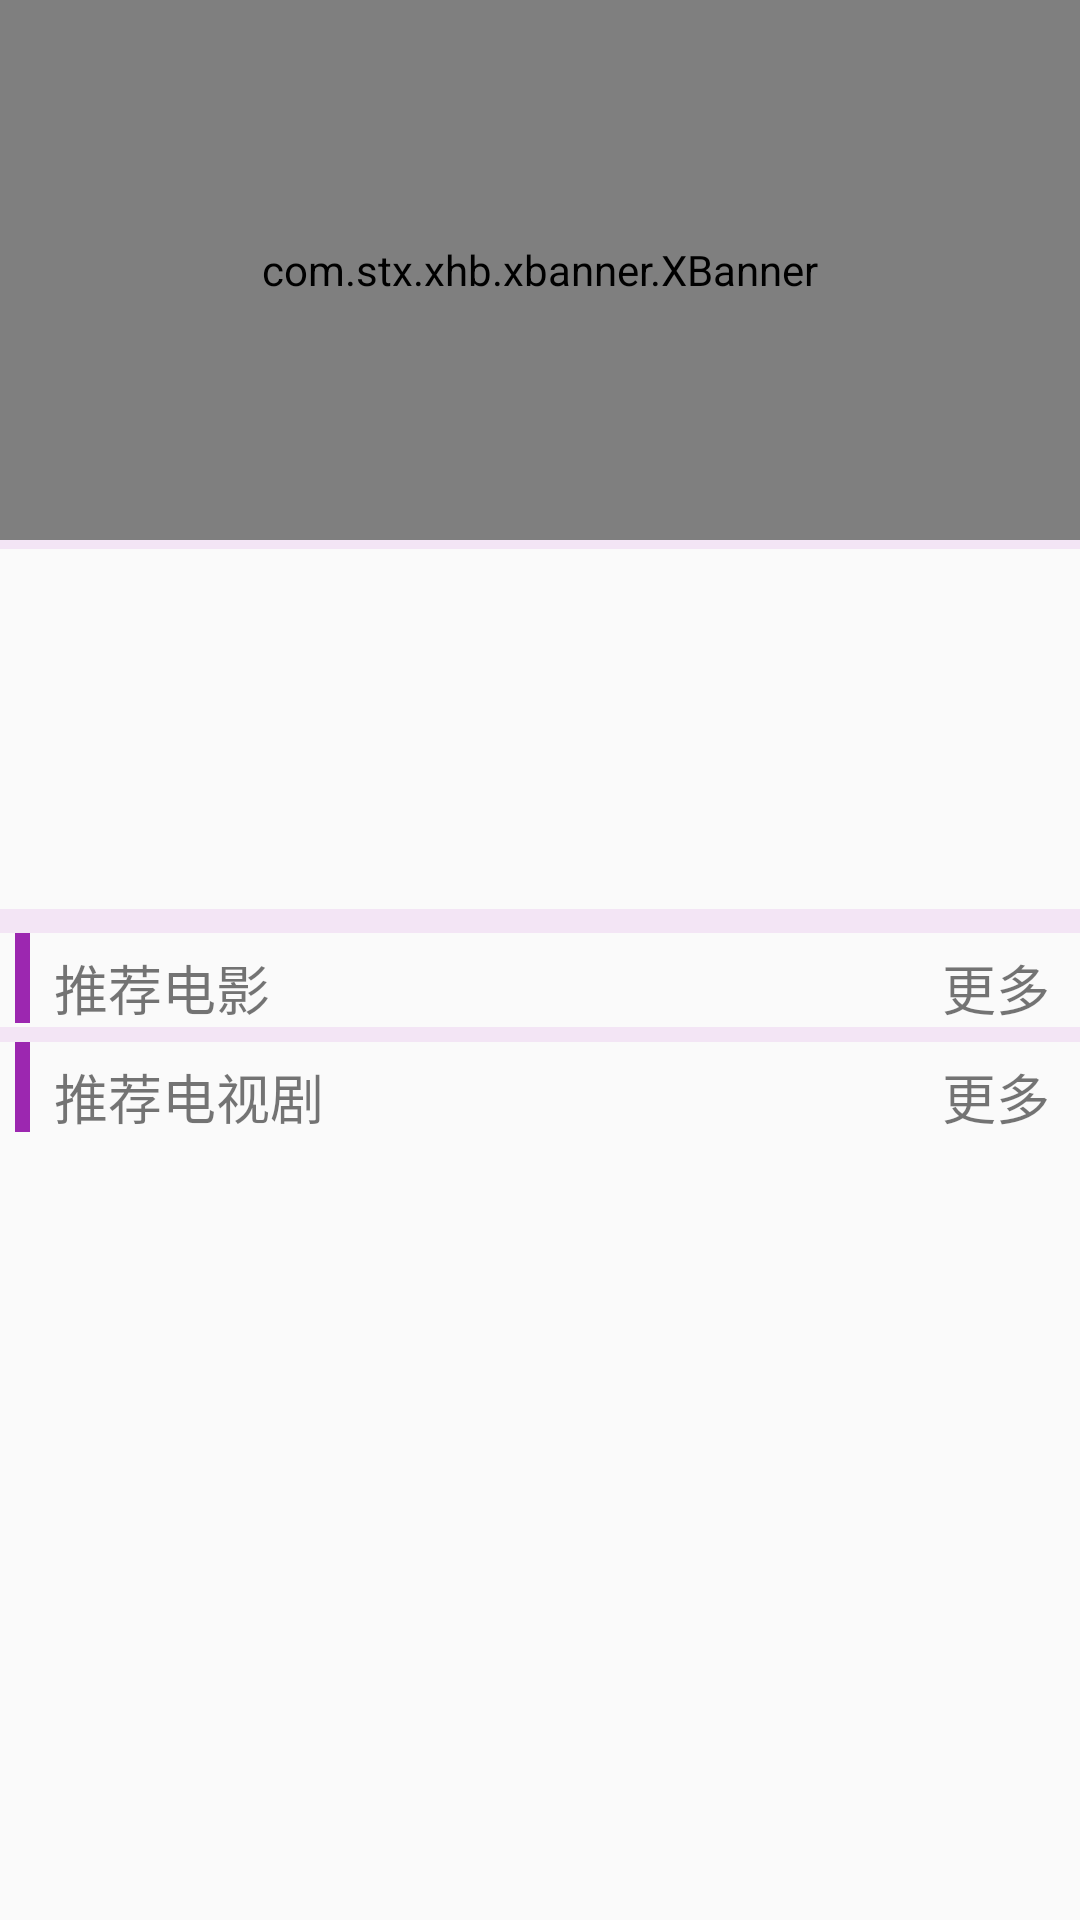

This screen was rendered from an Android layout file. Write that file and the resources it references.
<!-- AndroidManifest.xml: application theme AppTheme -->
<!-- res/layout/fragment_home_page.xml -->
<android.support.v4.widget.NestedScrollView android:layout_width="wrap_content"
    android:layout_height="wrap_content"
    xmlns:android="http://schemas.android.com/apk/res/android">
<LinearLayout xmlns:android="http://schemas.android.com/apk/res/android"
    xmlns:tools="http://schemas.android.com/tools"
    android:layout_width="match_parent"
    android:layout_height="match_parent"
    android:background="@color/mainbackgroundcolor"
    android:orientation="vertical"
    tools:context="cn.oddcloud.www.oddccloudtelevision.fragment.HomePageFragment">


    <com.stx.xhb.xbanner.XBanner xmlns:app="http://schemas.android.com/apk/res-auto"
        android:id="@+id/banner_1"
        android:layout_width="match_parent"
        android:layout_height="180dp"
        app:AutoPlayTime="3000"
        app:pointNormal="@drawable/shape_noraml"
        app:pointSelect="@drawable/shape_selected"
        app:pointsContainerBackground="#44aaaaaa"
        app:pointsPosition="RIGHT"
        app:tipTextSize="18dp" />

    <GridView xmlns:android="http://schemas.android.com/apk/res/android"
        android:id="@+id/gridview"
        android:layout_width="fill_parent"
        android:layout_height="120dp"
        android:layout_gravity="center"
        android:layout_marginBottom="3dp"
        android:layout_marginTop="3dp"
        android:background="@color/grid_bg"
        android:gravity="center"
        android:numColumns="5"
        android:paddingBottom="8dp"
        android:paddingTop="8dp" />

    <LinearLayout
        android:layout_width="fill_parent"
        android:layout_height="wrap_content"
        android:layout_marginTop="5dp"
        android:background="@color/grid_bg"
        android:layout_weight="1"
        android:orientation="vertical">
        <LinearLayout
            android:layout_width="fill_parent"
            android:layout_height="wrap_content"
            android:background="@color/grid_bg"
            android:orientation="horizontal">

        <View
            android:layout_width="5dp"
            android:layout_marginLeft="5dp"
            android:layout_height="30dp"
            android:background="@color/maincolor"></View>

        <TextView
            android:layout_width="wrap_content"
            android:layout_height="wrap_content"
            android:layout_marginTop="5dp"
            android:text="推荐电影"
            android:layout_marginLeft="8dp"
            android:layout_weight="1"
            android:textSize="18sp" />
        <TextView
            android:layout_width="wrap_content"
            android:layout_height="wrap_content"
            android:textSize="18sp"
            android:layout_marginTop="5dp"
            android:text="更多"
            android:layout_marginRight="10dp"

            android:gravity="right"
            />
          </LinearLayout>

        <android.support.v7.widget.RecyclerView
            android:id="@+id/recommend_movie_recyclerView"
            android:layout_width="match_parent"
            android:layout_height="match_parent">

        </android.support.v7.widget.RecyclerView>


    </LinearLayout>

    <LinearLayout
        android:layout_width="fill_parent"
        android:layout_height="wrap_content"
        android:layout_marginTop="5dp"
        android:layout_weight="1"
        android:background="@color/grid_bg"
        android:orientation="vertical">
        <LinearLayout
            android:layout_width="fill_parent"
            android:layout_height="wrap_content"
            android:background="@color/grid_bg"
            android:orientation="horizontal">

            <View
                android:layout_width="5dp"
                android:layout_marginLeft="5dp"
                android:layout_height="30dp"
                android:background="@color/maincolor"></View>

            <TextView
                android:layout_width="wrap_content"
                android:layout_height="wrap_content"
                android:layout_marginTop="5dp"
                android:text="推荐电视剧"
                android:layout_marginLeft="8dp"
                android:layout_weight="1"
                android:textSize="18sp" />
            <TextView
                android:layout_width="wrap_content"
                android:layout_height="wrap_content"
                android:textSize="18sp"
                android:layout_marginTop="5dp"
                android:text="更多"
                android:layout_marginRight="10dp"

                android:gravity="right"
                />
        </LinearLayout>

        <android.support.v7.widget.RecyclerView
            android:id="@+id/recommend_tv_recyclerView"
            android:layout_width="match_parent"
            android:layout_height="match_parent">

        </android.support.v7.widget.RecyclerView>


    </LinearLayout>

</LinearLayout>
</android.support.v4.widget.NestedScrollView>
<!-- resources referenced by this layout -->
<resources>
  <color name="grid_bg">#fafafa</color>
  <color name="mainbackgroundcolor">#F3E5F5</color>
  <color name="maincolor">#9C27B0</color>
  <style name="AppTheme" parent="AppBaseTheme">
  
          <item name="android:textColorPrimary">@android:color/white</item>
          <item name="drawerArrowStyle">@style/DrawerArrowStyle</item>
          <item name="android:windowTranslucentStatus" tools:targetApi="19">true</item>
  
          <item name="android:windowContentOverlay">@null</item>
          <item name="windowActionBar">false</item>
  
          
          <item name="colorPrimary">@color/colorPrimary</item>
          <item name="colorPrimaryDark">@color/colorPrimaryDark</item>
          <item name="colorAccent">@color/accent_color</item>
  
          <item name="android:statusBarColor" tools:targetApi="21">@color/statusBarColor</item>
          <item name="android:navigationBarColor" tools:targetApi="21">@color/navigationBarColor</item>
          <item name="android:windowDrawsSystemBarBackgrounds" tools:targetApi="21">true</item>
  
  
      </style>
  <style name="AppBaseTheme" parent="@style/Theme.AppCompat.Light.NoActionBar">
      </style>
  <style name="DrawerArrowStyle" parent="Widget.AppCompat.DrawerArrowToggle">
          <item name="spinBars">true</item>
          <item name="color">@color/drawerArrowColor</item>
      </style>
  <color name="colorPrimary">#9C27B0</color>
  <color name="colorPrimaryDark">@color/blue</color>
  <color name="accent_color">#9C27B0</color>
  <color name="statusBarColor">#9C27B0</color>
  <color name="navigationBarColor">#9C27B0</color>
  <color name="drawerArrowColor">@android:color/white</color>
  <color name="blue">#303F9F</color>
</resources>
